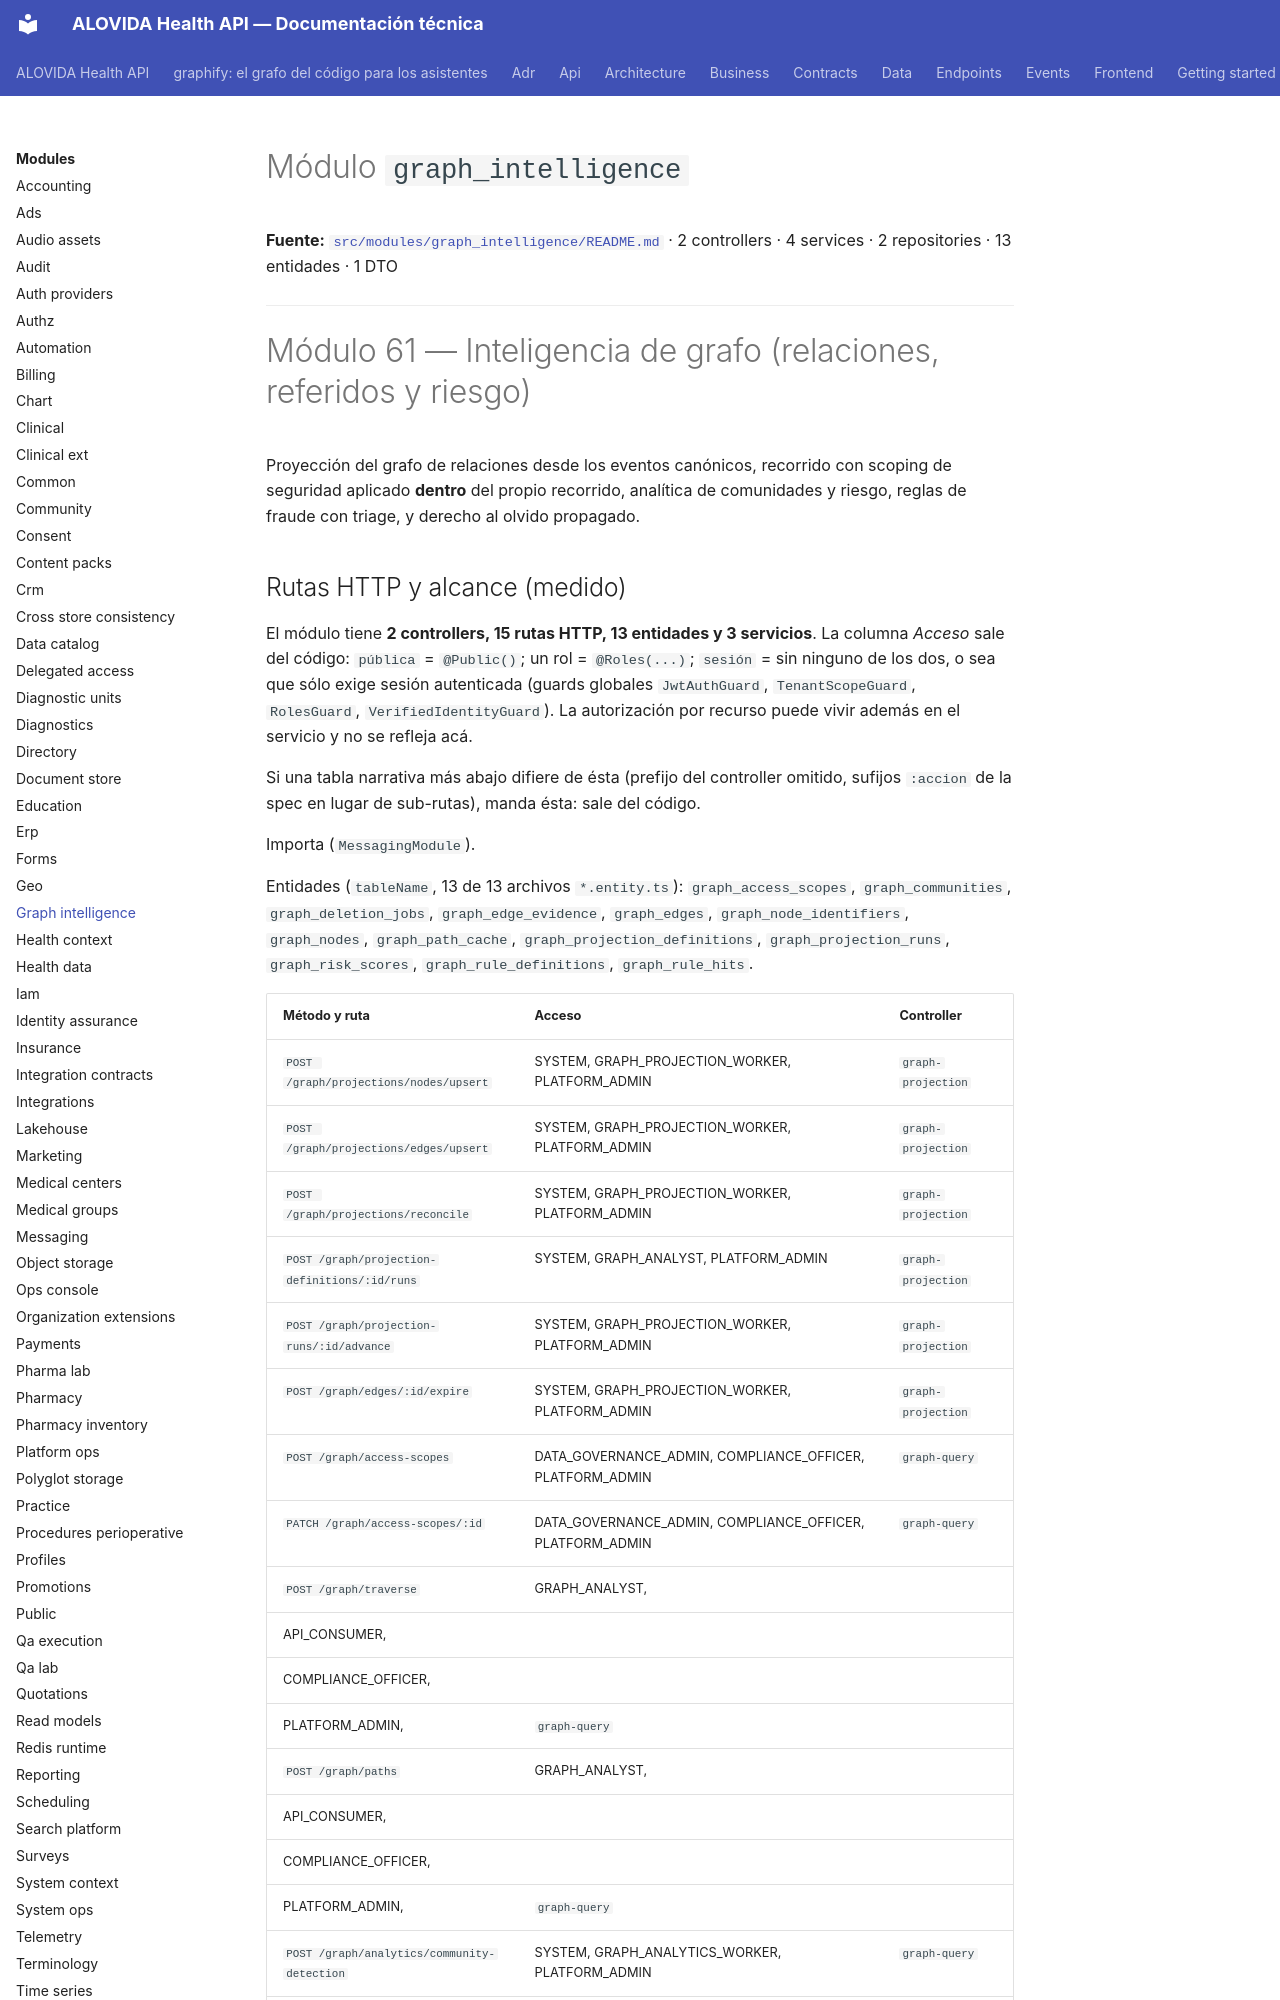

repository: mdavila-2001/mantra-core-health-api · page: modules/graph_intelligence/index.html · generator: mkdocs

<!--
  ESPEJO AUTOGENERADO — no editar este archivo directamente.
  Fuente real: src/modules/graph_intelligence/README.md
  Regenerar con: yarn docs:modules:sync (tools/docs/sync-module-docs.mjs)
  Este README es el contrato por dominio mantenido junto al código
  (ver README.md de la raíz, tabla "Arquitectura y mapa").
-->

# Módulo `graph_intelligence`

**Fuente:** [`src/modules/graph_intelligence/README.md`](https://github.com/mdavila-2001/mantra-core-health-api/blob/dev/src/modules/graph_intelligence/README.md)
· 2 controllers · 4 services · 2 repositories · 13 entidades · 1 DTO

---

# Módulo 61 — Inteligencia de grafo (relaciones, referidos y riesgo)

Proyección del grafo de relaciones desde los eventos canónicos, recorrido con scoping de seguridad
aplicado **dentro** del propio recorrido, analítica de comunidades y riesgo, reglas de fraude con
triage, y derecho al olvido propagado.
